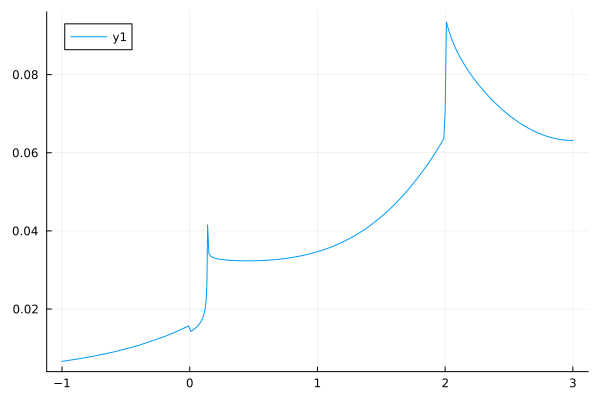

Source data for this figure (header and first rows):
m, seta-20t2.0
-1.0, 0.006589
-0.8, 0.007642
-0.6, 0.008976
-0.4, 0.01069
-0.2, 0.01293
-0.1, 0.01428
-0.01, 0.01566
0.01, 0.01423
0.05, 0.01526
0.055, 0.01541
0.06, 0.01558
0.065, 0.01576
0.07, 0.01596
0.075, 0.01617
0.08, 0.0164
0.085, 0.01665
0.09, 0.01693
0.095, 0.01725
0.1, 0.01761
0.105, 0.01803
0.11, 0.01853
0.115, 0.01916
0.12, 0.01997
0.125, 0.02112
0.13, 0.02297
0.135, 0.0271
0.14, 0.04155
0.15, 0.03428
0.16, 0.03367
0.17, 0.03339
0.18, 0.03322
0.19, 0.03309
0.2, 0.03299
0.21, 0.03291
0.22, 0.03284
0.23, 0.03278
0.24, 0.03273
0.25, 0.03268
0.26, 0.03264
0.27, 0.0326
0.28, 0.03257
0.29, 0.03254
0.3, 0.03251
0.31, 0.03249
0.32, 0.03247
0.33, 0.03245
0.34, 0.03243
0.35, 0.03241
0.36, 0.0324
0.37, 0.03238
0.38, 0.03237
0.39, 0.03236
0.4, 0.03235
0.41, 0.03235
0.42, 0.03234
0.43, 0.03234
0.44, 0.03233
0.45, 0.03233
0.46, 0.03233
0.47, 0.03234
... 253 more rows
